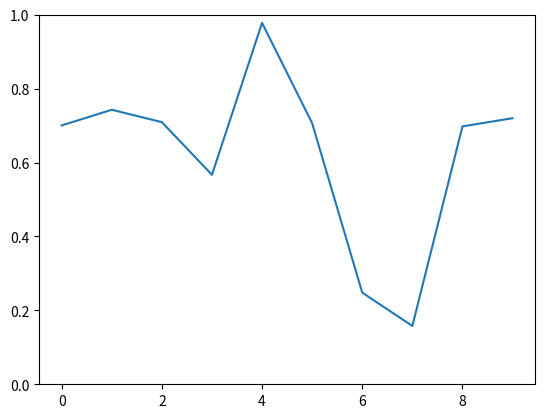

Write Python code to recreate this figure.
import numpy as np
import matplotlib.pyplot as plt
import matplotlib.animation as animation

# Fixing random state for reproducibility
np.random.seed(19680801)


fig, ax = plt.subplots()
line, = ax.plot(np.random.rand(10))
ax.set_ylim(0, 1)


def update(data):
    line.set_ydata(data)
    return line,


def data_gen():
    while True:
        yield np.random.rand(10)

ani = animation.FuncAnimation(fig, update, data_gen, interval=100)
plt.show()
